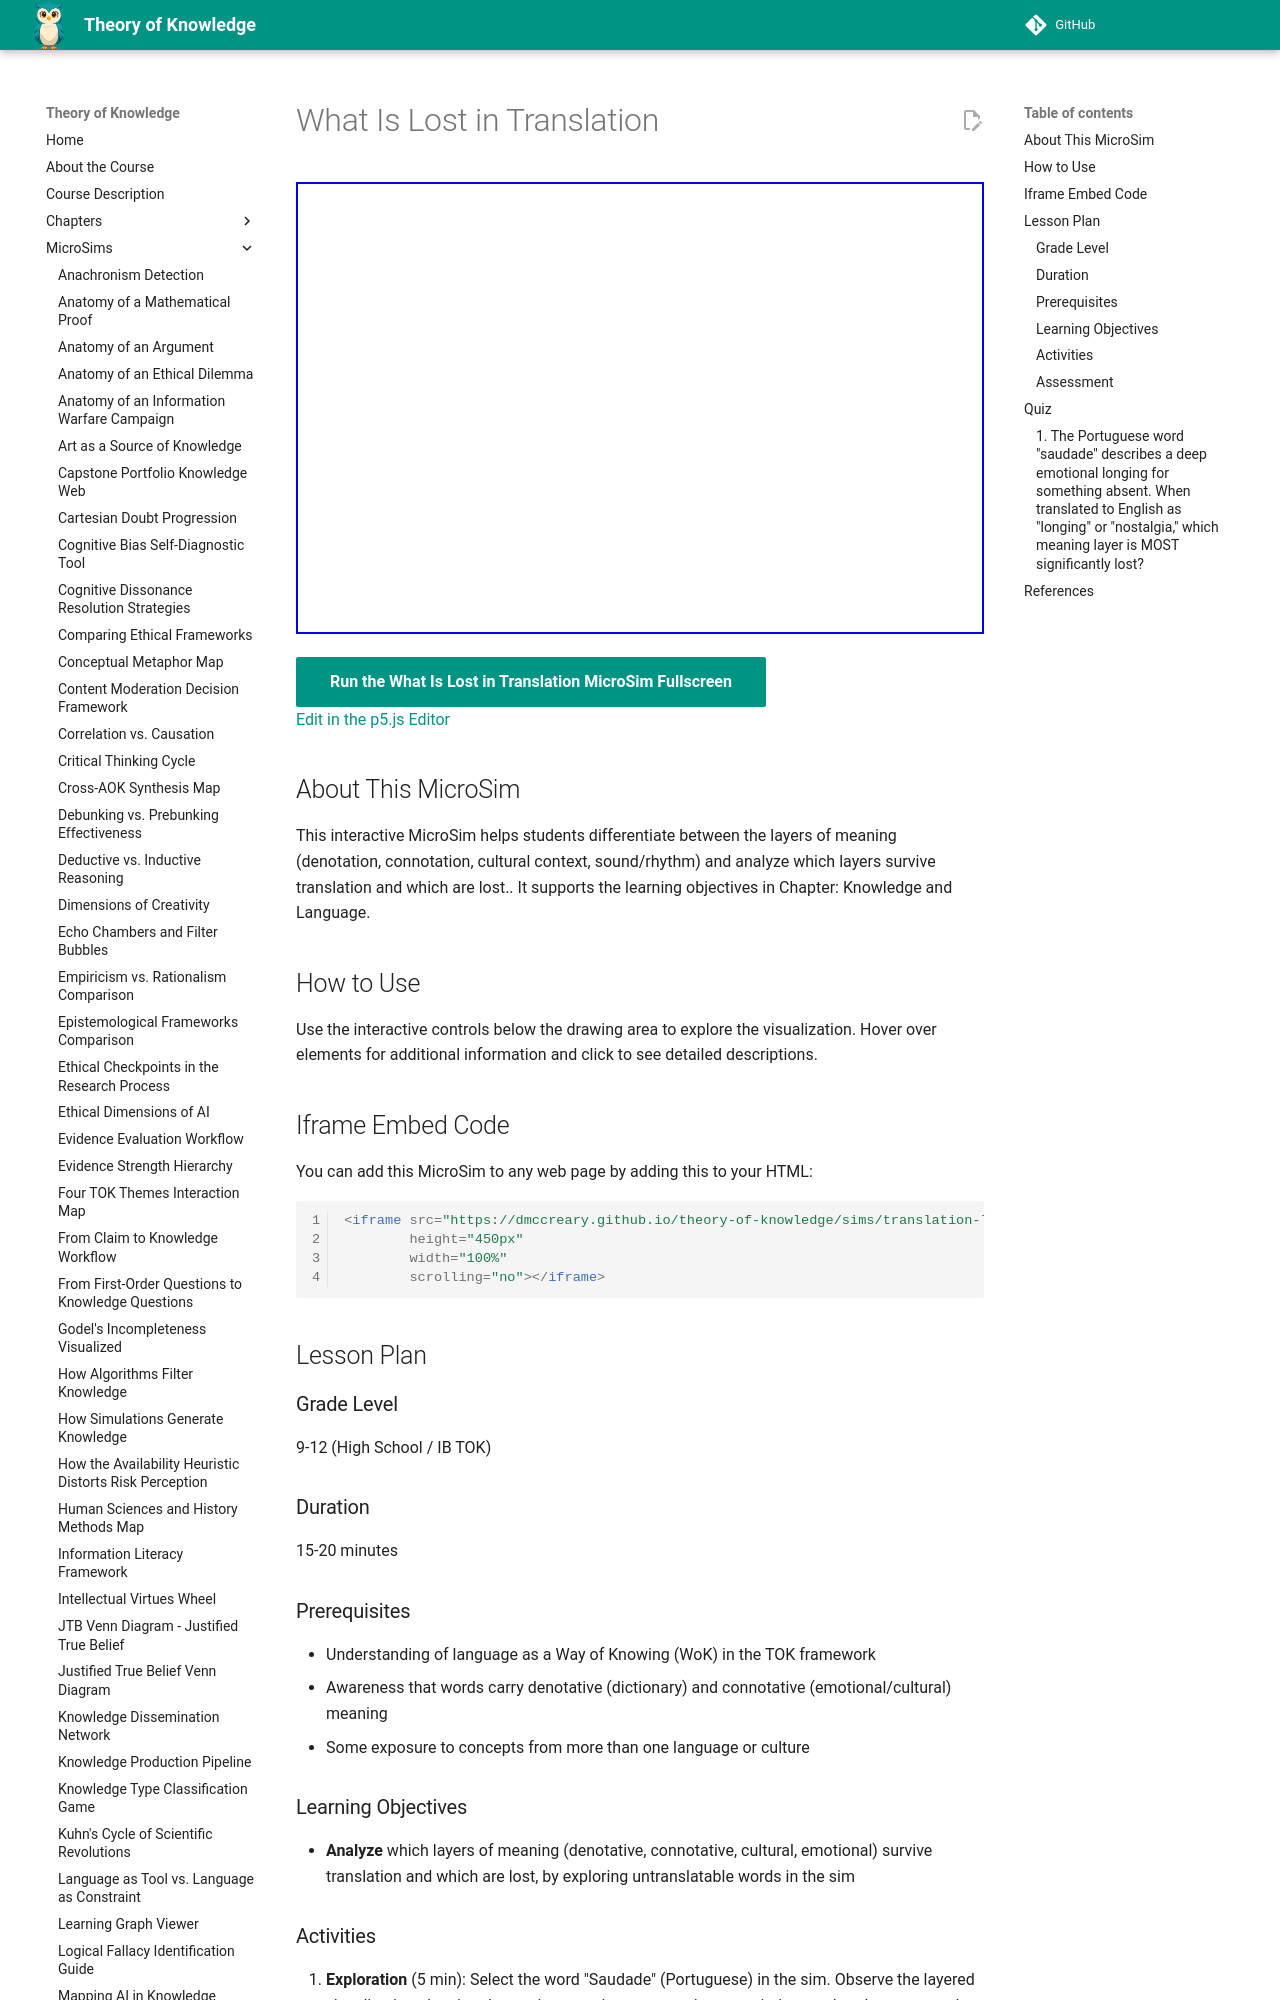

repository: dmccreary/theory-of-knowledge · page: sims/translation-loss/index.html · generator: mkdocs

---
title: What Is Lost in Translation
description: Interactive p5.js MicroSim for what is lost in translation.
image: /sims/translation-loss/translation-loss.png
og:image: /sims/translation-loss/translation-loss.png
twitter:image: /sims/translation-loss/translation-loss.png
social:
   cards: false
quality_score: 0
---

# What Is Lost in Translation

<iframe src="main.html" height="452" width="100%" scrolling="no"></iframe>

[Run the What Is Lost in Translation MicroSim Fullscreen](./main.html){ .md-button .md-button--primary }
<br/>
[Edit in the p5.js Editor](https://editor.p5js.org/)

## About This MicroSim

This interactive MicroSim helps students differentiate between the layers of meaning (denotation, connotation, cultural context, sound/rhythm) and analyze which layers survive translation and which are lost.. It supports the learning objectives in Chapter: Knowledge and Language.

## How to Use

Use the interactive controls below the drawing area to explore the visualization. Hover over elements for additional information and click to see detailed descriptions.

## Iframe Embed Code

You can add this MicroSim to any web page by adding this to your HTML:

```html
<iframe src="https://dmccreary.github.io/theory-of-knowledge/sims/translation-loss/main.html"
        height="450px"
        width="100%"
        scrolling="no"></iframe>
```

## Lesson Plan

### Grade Level
9-12 (High School / IB TOK)

### Duration
15-20 minutes

### Prerequisites
- Understanding of language as a Way of Knowing (WoK) in the TOK framework
- Awareness that words carry denotative (dictionary) and connotative (emotional/cultural) meaning
- Some exposure to concepts from more than one language or culture

### Learning Objectives
- **Analyze** which layers of meaning (denotative, connotative, cultural, emotional) survive translation and which are lost, by exploring untranslatable words in the sim
